Run: headless pygame with SDL's dummy video driver; simulated clock (each Clock.tick advances the game by its frame time, no real sleeping); random seed 0; keys injected as events and as key.get_pressed() state; mouse plan: one left click at the window centre at the start of phase 2, then a move to the lower-right quarter at the start of phase 3; restart key SPACE tapped at the start of phases 3 and 4.
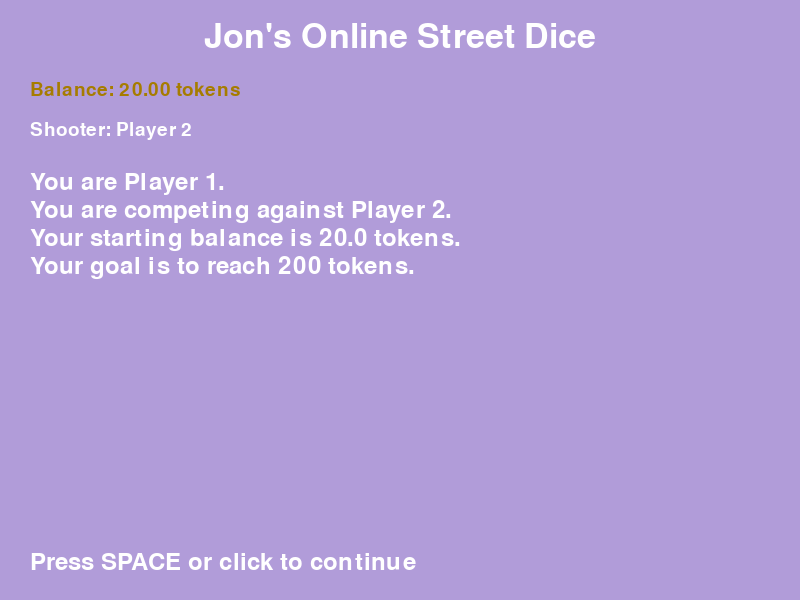
Frame 1 of 4 · flips 1–60 · no input
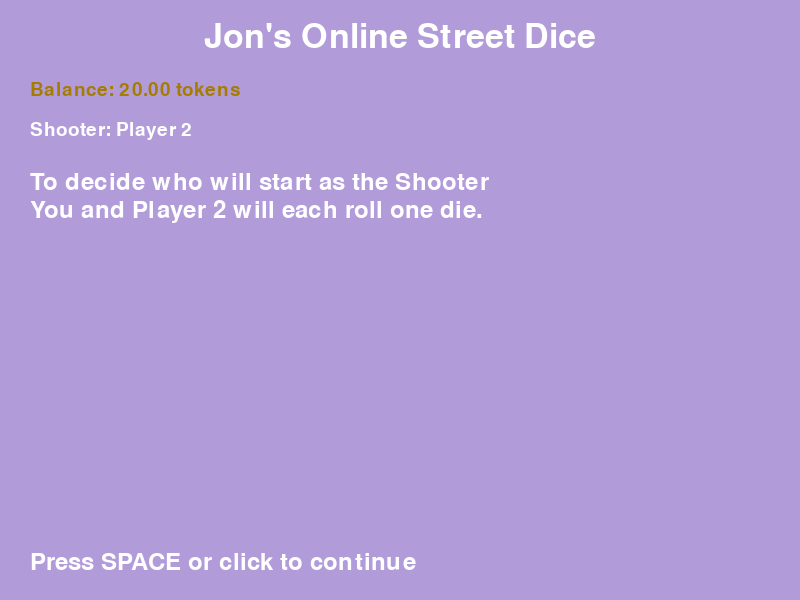
Frame 2 of 4 · flips 61–180 · clicked the window centre · tapped SPACE, RETURN · held RIGHT (→), D
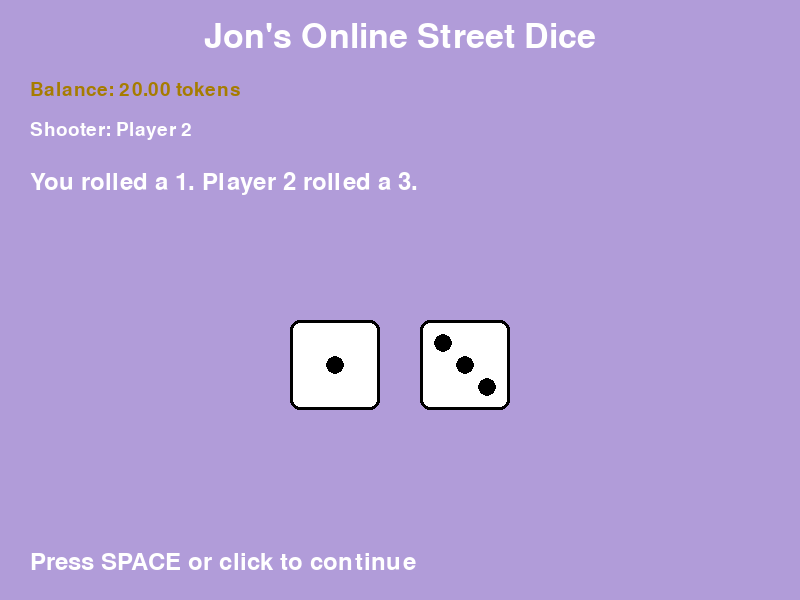
Frame 3 of 4 · flips 181–300 · moved the mouse to the lower-right quarter · tapped SPACE · held DOWN (↓), S
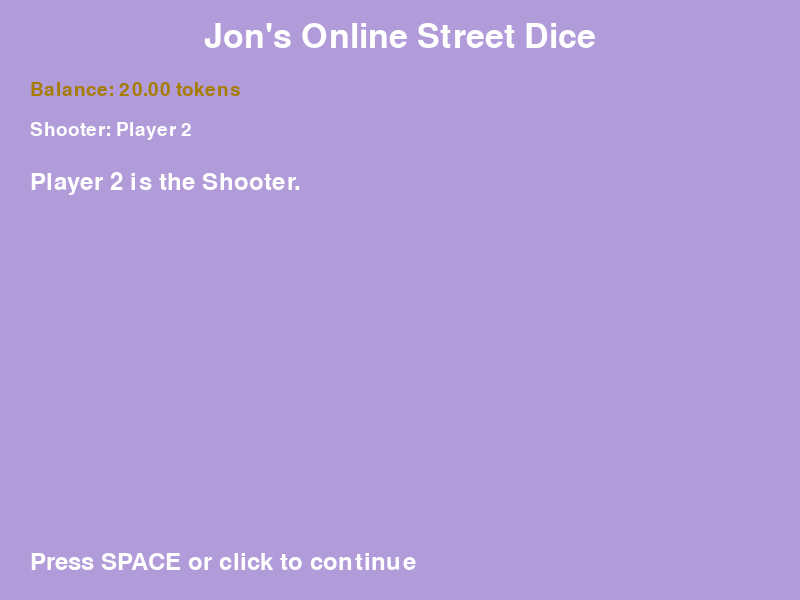
Frame 4 of 4 · flips 301–420 · tapped SPACE · held LEFT (←), A, UP (↑), W

The pygame program that drew these frames:

import pygame
import random
import sys

pygame.init()

#screen
WIDTH, HEIGHT = 800, 600
screen = pygame.display.set_mode((WIDTH, HEIGHT))
pygame.display.set_caption("Street Dice Game")
clock = pygame.time.Clock()

#colors
WHITE = (255, 255, 255)
BLACK = (0, 0, 0)
RED = (255, 0, 0)
GOLD = (166, 124, 0)
BLUE = (0, 0, 255)
PURPLE = (177, 156, 217)

#fonts
font = pygame.font.Font(None, 28)
small_font = pygame.font.Font(None, 36)
big_font = pygame.font.Font(None, 50,)

players = {"player1":0, "computer":0}
balance = 20.0

#dice
def roll():
    return random.randint(1,6)

def droll():
    d1 = random.randint(1,6)
    d2 = random.randint(1,6)
    return d1, d2

#drawing
def draw_die(x, y, size, value):
    #actual die
    pygame.draw.rect(screen, WHITE, (x, y, size, size), border_radius=10)
    #black outline of die
    pygame.draw.rect(screen, BLACK, (x, y, size, size), 3, border_radius=10)
    #center of die x, y
    cx = x + size // 2
    cy = y + size // 2
    #how far from center of die
    offset = size // 4
    #how big each dot is
    r = size // 10
    #dictionary for positions of dots depend on what number is rolled
    positions = {
        1: [(cx, cy)],
        2: [(cx - offset, cy - offset), (cx + offset, cy + offset)],
        3: [(cx - offset, cy - offset), (cx, cy), (cx + offset, cy + offset)],
        4: [(cx - offset, cy - offset), (cx + offset, cy - offset), (cx - offset, cy + offset), (cx + offset, cy + offset)],
        5: [(cx - offset, cy - offset), (cx + offset, cy - offset), (cx, cy), (cx - offset, cy + offset), (cx + offset, cy + offset)],
        6: [(cx - offset, cy - offset), (cx + offset, cy - offset), (cx - offset, cy), (cx + offset, cy), (cx - offset, cy + offset), (cx + offset, cy + offset)],
    }
    for (px, py) in positions[value]:
        pygame.draw.circle(screen, BLACK, (px, py), r)

def draw_screen(lines, dice_values=None, highlight=None, extra_bottom=None):
    screen.fill(PURPLE)
    global balance, players
    #title
    title = big_font.render("Jon's Online Street Dice", True, WHITE)
    screen.blit(title, (WIDTH // 2 - title.get_width() // 2, 20))
    #display balance
    balance_text = font.render(f"Balance: {balance:.2f} tokens", True, GOLD)
    screen.blit(balance_text, (30, 80))
    #display who is the Shooter
    shooter_text = "Shooter: You" if players["player1"] == 1 else "Shooter: Player 2"
    shooter_surf = font.render(shooter_text, True, WHITE)
    screen.blit(shooter_surf, (30, 120))
    #red message if incorrect input is put in 
    if highlight:
        hl_surf = small_font.render(highlight, True, RED)
        screen.blit(hl_surf, (30, HEIGHT - 80))
    #text
    y = 170
    for line in lines:
        text_surf = small_font.render(line, True, WHITE)
        screen.blit(text_surf, (30, y))
        y += 28
    #dice drawing
    if dice_values is not None:
        d1, d2 = dice_values
        size = 90
        spacing = 40
        total_width = 2 * size + spacing
        start_x = WIDTH // 2 - total_width // 2
        y_dice = 320
        draw_die(start_x, y_dice, size, d1)
        draw_die(start_x + size + spacing, y_dice, size, d2)
    #tells player to click SPACE to continue at each stage of the game
    if extra_bottom:
        hint_surf = small_font.render(extra_bottom, True, WHITE)
        screen.blit(hint_surf, (30, HEIGHT - 50))
    #update screen
    pygame.display.flip()

#stop program if you close out the window
def quitting():
    for event in pygame.event.get():
        if event.type == pygame.QUIT:
            pygame.quit()
            sys.exit()

#makes it so only if you press SPACE or ENTER or click the game will continue
def continuing(lines, dice_values=None, highlight=None, extra="Press SPACE or click to continue"):
    while True:
        for event in pygame.event.get():
            if event.type == pygame.QUIT:
                pygame.quit()
                sys.exit()
            if event.type == pygame.KEYDOWN:
                if event.key in (pygame.K_SPACE, pygame.K_RETURN, pygame.K_KP_ENTER):
                    return
            if event.type == pygame.MOUSEBUTTONDOWN:
                return
        draw_screen(lines, dice_values=dice_values, highlight=highlight, extra_bottom=extra)
        clock.tick(60)

#the "dice rolling" animation (just goes through multiple faces of the die)
def animate_dice(final_d1, final_d2, lines_before_roll):
    duration_ms = 700
    start = pygame.time.get_ticks()
    while True:
        now = pygame.time.get_ticks()
        if now - start > duration_ms:
            break
        temp_d1 = roll()
        temp_d2 = roll()
        for event in pygame.event.get():
            if event.type == pygame.QUIT:
                pygame.quit()
                sys.exit()
        draw_screen(lines_before_roll, dice_values=(temp_d1, temp_d2), extra_bottom="Rolling...")
        clock.tick(60)
    #show final result for a bit
    draw_screen(lines_before_roll + [f"Roll: {final_d1 + final_d2}"], dice_values=(final_d1, final_d2))
    pygame.time.delay(600)

#allows you to enter your bet when asked for
def get_bet():
    global balance
    bet_str = ""
    error_msg = ""
    while True:
        for event in pygame.event.get():
            if event.type == pygame.QUIT:
                pygame.quit()
                sys.exit()
            if event.type == pygame.KEYDOWN:
                if event.key == pygame.K_BACKSPACE:
                    bet_str = bet_str[:-1]
                elif event.key in (pygame.K_RETURN, pygame.K_KP_ENTER):
                    #convert to float and validate
                    if bet_str.strip() == "":
                        error_msg = "You must enter a number."
                    else:
                        try:
                            bet = float(bet_str)
                            if bet <= 0:
                                error_msg = "Bet must be positive."
                            elif bet > balance:
                                error_msg = "You do not have enough tokens."
                            else:
                                return bet
                        except ValueError:
                            error_msg = "Invalid input."
                else:
                    #only accept digits and decimal point
                    if event.unicode.isdigit() or event.unicode == ".":
                        if len(bet_str) < 10:
                            bet_str += event.unicode
        lines = ["You are the Shooter.", "Enter your bet into the pot and press ENTER.", f"Bet: {bet_str}"]
        draw_screen(lines, highlight=error_msg)
        clock.tick(60)

#for when the player reaches the goal of 200, asks if they want to keep playing or not
def yes_no(question):
    while True:
        for event in pygame.event.get():
            if event.type == pygame.QUIT:
                pygame.quit()
                sys.exit()
            if event.type == pygame.KEYDOWN:
                if event.key == pygame.K_y:
                    return True
                if event.key == pygame.K_n:
                    return False
        lines = [question, "Press Y for Yes, N for No."]
        draw_screen(lines)
        clock.tick(60)

#game functions
def position():
    global players
    while True:
        continuing(["To decide who will start as the Shooter", "You and Player 2 will each roll one die."])
        p1 = roll()
        p2 = roll()
        #no ties
        while p1 == p2:
            draw_screen([f"You rolled a {p1}. Player 2 rolled a {p2}.", "It is a tie. Rolling again..."], dice_values=(p1, p2))
            pygame.time.delay(900)
            p1 = roll()
            p2 = roll()
        continuing([f"You rolled a {p1}. Player 2 rolled a {p2}."], dice_values=(p1, p2))
        if p1 > p2:
            players["player1"] = 1
            players["computer"] = 0
            continuing(["You are the Shooter."])
        else:
            players["player1"] = 0
            players["computer"] = 1
            continuing(["Player 2 is the Shooter."])
        return players["player1"]

#game function for when you are the Shooter
def shooter():
    global balance, players
    bet = get_bet()
    balance -= bet
    pot = bet * 2
    continuing([f"You placed {bet:.2f} tokens into the pot.", f"New balance: {balance:.2f}", "Press SPACE to roll two dice for the comeout."])
    d1, d2 = droll()
    comeout = d1 + d2
    animate_dice(d1, d2, ["Shooter comeout roll..."])
    if comeout in (7, 11):
        balance += pot
        continuing([f"You rolled a {comeout}. You win!", f"Balance: +{pot:.2f}", f"New balance: {balance:.2f}"], dice_values=(d1, d2))
    elif comeout in (2, 3, 12):
        continuing([f"You rolled a {comeout}. You lose.", f"Balance: {balance:.2f}"], dice_values=(d1, d2))
        players["player1"] = 0
        players["computer"] = 1
    else:
        point = comeout
        continuing([f"You rolled a {comeout}. The point is {point}.", "Roll this number again before a 7 to win."], dice_values=(d1, d2))
        roll2 = 0
        while roll2 != point and roll2 != 7:
            continuing([f"The Point is {point}.", "Press SPACE to roll again."])
            d1, d2 = droll()
            roll2 = d1 + d2
            animate_dice(d1, d2, [f"Rolling for point {point}..."])
            if roll2 == point:
                balance += pot
                continuing([f"You rolled {roll2}. You hit the point.", f"You win +{pot:.2f} tokens.", f"Balance: {balance:.2f}"], dice_values=(d1, d2))
            elif roll2 == 7:
                continuing([f"You rolled 7 before the point.", "You lose.", f"Balance: {balance:.2f}"], dice_values=(d1, d2))
                players["player1"] = 0
                players["computer"] = 1
            else:
                continuing([f"You rolled {roll2}.", "Roll again..."], dice_values=(d1, d2))

#game function for when the computer is the Shooter
def target():
    global balance, players
    if balance < 2:
        bet = balance
    else:
        bet = random.randint(1, int(balance // 2))
    continuing([f"Player 2 bet {bet:.2f} tokens.", "You must match the bet."])
    balance -= bet
    pot = bet * 2
    continuing([f"You placed {bet:.2f} tokens into the pot.", f"New balance: {balance:.2f}", "Player 2 rolls two dice for the comeout."])
    d1, d2 = droll()
    comeout = d1 + d2
    animate_dice(d1, d2, ["Player 2 comeout roll..."])
    continuing([f"Player 2 rolled a {comeout}.", f"The comeout is {comeout}."], dice_values=(d1, d2))
    if comeout in (7, 11):
        continuing(["You lose this round.", f"Balance: {balance:.2f}"], dice_values=(d1, d2))
    elif comeout in (2, 3, 12):
        balance += pot
        continuing(["You win this round.", f"Balance: +{pot:.2f}", f"New balance: {balance:.2f}"],dice_values=(d1, d2))
        players["player1"] = 1
        players["computer"] = 0
    else:
        point = comeout
        continuing([f"The Point is {point}.", "Player 2 must roll this again before a 7 to win."], dice_values=(d1, d2))
        roll2 = 0
        while roll2 != point and roll2 != 7:
            continuing([f"The Point is {point}.", "Press SPACE to let Player 2 roll again."])
            d1, d2 = droll()
            roll2 = d1 + d2
            animate_dice(d1, d2, [f"Player 2 rolling for point {point}..."])
            if roll2 == point:
                continuing([f"Player 2 rolled {roll2}. They hit the point.", "You lose this round.", f"Balance: {balance:.2f}"], dice_values=(d1, d2))
            elif roll2 == 7:
                balance += pot
                continuing(["Player 2 rolled 7 before the point.", "You win this round.", f"Balance: +{pot:.2f}", f"New balance: {balance:.2f}"], dice_values=(d1, d2))
                players["player1"] = 1
                players["computer"] = 0
            else:
                continuing([f"Player 2 rolled {roll2}.", "Rolling again..."], dice_values=(d1, d2))

#this function runs the game with all above integrated in here
def game():
    global balance, players
    #intro screen
    continuing(["You are Player 1.", "You are competing against Player 2.", "Your starting balance is 20.0 tokens.", "Your goal is to reach 200 tokens."])
    position()
    #main game loop
    running = True
    while running and balance > 0:
        if players["player1"] == 1:
            shooter()
        else:
            target()

        if balance > 200:
            choice = yes_no(f"You have reached {balance:.2f} tokens. Do you want to keep playing?")
            if not choice:
                running = False
    #game over screen
    continuing([f"The game is over.", f"Your final balance is {balance:.2f} tokens.", "Thank you for playing."])
    pygame.quit()
    sys.exit()

game()
